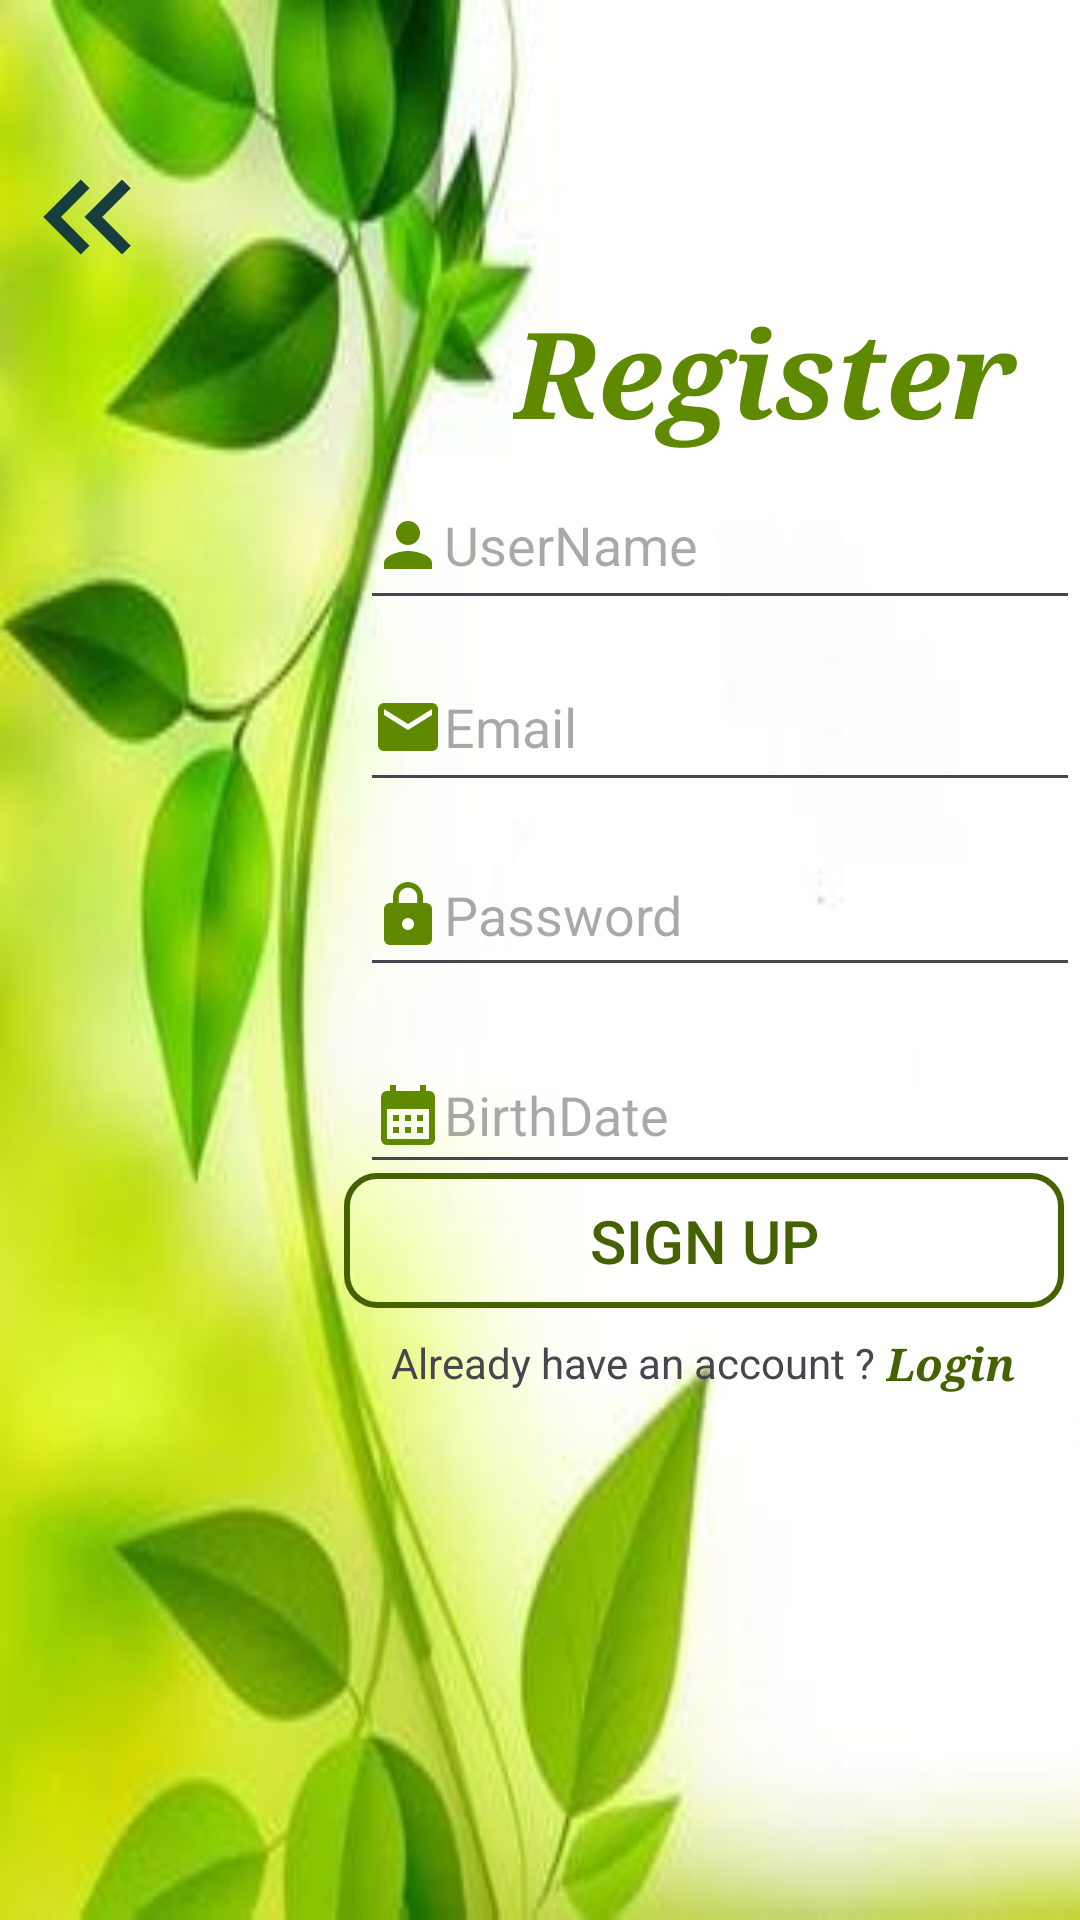

Android layout source for this screen:
<!-- AndroidManifest.xml: application theme Theme.MyApplication -->
<!-- res/layout/activity_register.xml -->
<?xml version="1.0" encoding="utf-8"?>
<androidx.constraintlayout.widget.ConstraintLayout xmlns:android="http://schemas.android.com/apk/res/android"
    xmlns:app="http://schemas.android.com/apk/res-auto"
    xmlns:tools="http://schemas.android.com/tools"
    android:layout_width="match_parent"
    android:layout_height="match_parent"
    android:background="@drawable/loginregister"
    tools:context=".Register">

    <EditText
        android:id="@+id/Email"
        android:layout_width="240dp"
        android:layout_height="53dp"
        android:drawableLeft="@drawable/email"
        android:ems="10"
        android:hint="Email"
        android:inputType="textEmailAddress"
        android:text=""
        app:layout_constraintBottom_toBottomOf="parent"
        app:layout_constraintEnd_toEndOf="parent"
        app:layout_constraintHorizontal_bias="1.0"
        app:layout_constraintStart_toStartOf="parent"
        app:layout_constraintTop_toTopOf="parent"
        app:layout_constraintVertical_bias="0.365" />

    <Button
        android:id="@+id/SignUp"
        android:layout_width="240dp"
        android:layout_height="45dp"
        android:background="@drawable/login"
        android:text="Sign UP"
        android:textColor="@color/logreg"
        android:textSize="20sp"
        app:backgroundTint="@null"
        app:layout_constraintBottom_toBottomOf="parent"
        app:layout_constraintEnd_toEndOf="parent"
        app:layout_constraintHorizontal_bias="0.955"
        app:layout_constraintStart_toStartOf="parent"
        app:layout_constraintTop_toTopOf="parent"
        app:layout_constraintVertical_bias="0.657" />

    <TextView

        android:id="@+id/Login"
        android:layout_width="wrap_content"
        android:layout_height="wrap_content"

        android:fontFamily="serif"
        android:text="Login"
        android:textColor="@color/logreg"
        android:textSize="15dp"
        android:textStyle="bold|italic"
        app:layout_constraintBottom_toBottomOf="parent"
        app:layout_constraintEnd_toEndOf="parent"
        app:layout_constraintHorizontal_bias="0.932"
        app:layout_constraintStart_toStartOf="parent"
        app:layout_constraintTop_toTopOf="parent"
        app:layout_constraintVertical_bias="0.717" />

    <EditText
        android:id="@+id/Password"
        android:layout_width="240dp"
        android:layout_height="51dp"
        android:drawableLeft="@drawable/password_lock"
        android:ems="10"
        android:hint="Password"
        android:inputType="textPassword"
        android:text=""
        app:layout_constraintBottom_toBottomOf="parent"
        app:layout_constraintEnd_toEndOf="parent"
        app:layout_constraintHorizontal_bias="1.0"
        app:layout_constraintStart_toStartOf="parent"
        app:layout_constraintTop_toTopOf="parent"
        app:layout_constraintVertical_bias="0.472" />

    <EditText
        android:id="@+id/Name"
        android:layout_width="240dp"
        android:layout_height="53dp"
        android:drawableLeft="@drawable/person"
        android:ems="10"
        android:hint="UserName"
        android:inputType="textEmailAddress"
        android:text=""
        app:layout_constraintBottom_toBottomOf="parent"
        app:layout_constraintEnd_toEndOf="parent"
        app:layout_constraintHorizontal_bias="1.0"
        app:layout_constraintStart_toStartOf="parent"
        app:layout_constraintTop_toTopOf="parent"
        app:layout_constraintVertical_bias="0.262" />

    <TextView
        android:id="@+id/textView5"
        android:layout_width="wrap_content"
        android:layout_height="wrap_content"
        android:text="Already have an account ?"
        app:layout_constraintBottom_toBottomOf="parent"
        app:layout_constraintEnd_toEndOf="parent"
        app:layout_constraintHorizontal_bias="0.657"
        app:layout_constraintStart_toStartOf="parent"
        app:layout_constraintTop_toTopOf="parent"
        app:layout_constraintVertical_bias="0.716" />

    <TextView
        android:id="@+id/textView6"
        android:layout_width="189dp"
        android:layout_height="65dp"
        android:fontFamily="serif"
        android:text="Register"
        android:textColor="@color/login"
        android:textSize="40dp"
        android:textStyle="bold|italic"
        app:layout_constraintBottom_toBottomOf="parent"
        app:layout_constraintEnd_toEndOf="parent"
        app:layout_constraintHorizontal_bias="1.0"
        app:layout_constraintStart_toStartOf="parent"
        app:layout_constraintTop_toTopOf="parent"
        app:layout_constraintVertical_bias="0.169" />

    <EditText
        android:id="@+id/birth"
        android:layout_width="240dp"
        android:layout_height="49dp"
        android:drawableLeft="@drawable/baseline_calendar_month_24"
        android:ems="10"
        android:hint="BirthDate"
        android:inputType="text"
        app:layout_constraintBottom_toBottomOf="parent"
        app:layout_constraintEnd_toEndOf="parent"
        app:layout_constraintHorizontal_bias="1.0"
        app:layout_constraintStart_toStartOf="parent"
        app:layout_constraintTop_toBottomOf="@+id/Password"
        app:layout_constraintVertical_bias="0.064" />

    <ImageView
        android:id="@+id/regarrow"
        android:layout_width="50dp"
        android:layout_height="50dp"
        app:layout_constraintBottom_toTopOf="@+id/textView6"
        app:layout_constraintEnd_toEndOf="parent"
        app:layout_constraintHorizontal_bias="0.013"
        app:layout_constraintStart_toStartOf="parent"
        app:layout_constraintTop_toTopOf="parent"
        app:layout_constraintVertical_bias="1.0"
        app:srcCompat="@drawable/baseline_keyboard_double_arrow_left_24" />

</androidx.constraintlayout.widget.ConstraintLayout>
<!-- resources referenced by this layout -->
<resources>
  <color name="login">#5f8a00</color>
  <color name="logreg">#446300</color>
  <!-- drawable baseline_calendar_month_24 (drawable) -->
  <vector android:height="24dp" android:tint="#5f8a00"
      android:viewportHeight="24" android:viewportWidth="24"
      android:width="24dp" xmlns:android="http://schemas.android.com/apk/res/android">
      <path android:fillColor="@android:color/white" android:pathData="M19,4h-1V2h-2v2H8V2H6v2H5C3.89,4 3.01,4.9 3.01,6L3,20c0,1.1 0.89,2 2,2h14c1.1,0 2,-0.9 2,-2V6C21,4.9 20.1,4 19,4zM19,20H5V10h14V20zM9,14H7v-2h2V14zM13,14h-2v-2h2V14zM17,14h-2v-2h2V14zM9,18H7v-2h2V18zM13,18h-2v-2h2V18zM17,18h-2v-2h2V18z"/>
  </vector>
  <!-- drawable baseline_keyboard_double_arrow_left_24 (drawable) -->
  <vector android:height="24dp" android:tint="#183D3D"
      android:viewportHeight="24" android:viewportWidth="24"
      android:width="24dp" xmlns:android="http://schemas.android.com/apk/res/android">
      <path android:fillColor="@android:color/white" android:pathData="M17.59,18l1.41,-1.41l-4.58,-4.59l4.58,-4.59l-1.41,-1.41l-6,6z"/>
      <path android:fillColor="@android:color/white" android:pathData="M11,18l1.41,-1.41l-4.58,-4.59l4.58,-4.59l-1.41,-1.41l-6,6z"/>
  </vector>
  <!-- drawable email (drawable) -->
  <vector android:height="24dp" android:tint="#5f8a00"
      android:viewportHeight="24" android:viewportWidth="24"
      android:width="24dp" xmlns:android="http://schemas.android.com/apk/res/android">
      <path android:fillColor="@android:color/white" android:pathData="M20,4L4,4c-1.1,0 -1.99,0.9 -1.99,2L2,18c0,1.1 0.9,2 2,2h16c1.1,0 2,-0.9 2,-2L22,6c0,-1.1 -0.9,-2 -2,-2zM20,8l-8,5 -8,-5L4,6l8,5 8,-5v2z"/>
  </vector>
  <!-- drawable login (drawable) -->
  <?xml version="1.0" encoding="utf-8"?>
  <shape xmlns:android="http://schemas.android.com/apk/res/android"
      xmlns:tools="http://schemas.android.com/tools"
      android:shape="rectangle"
      tools:ignore="ExtraText">
      
      <solid android:color="@android:color/transparent" />
      
      <stroke android:width="2dp"
          android:color="@color/logreg"
          /> 
      <corners android:radius="10dp" />
  </shape>
  <!-- drawable loginregister: jpg bitmap (drawable, 10660 bytes) -->
  <!-- drawable password_lock (drawable) -->
  <vector android:height="24dp" android:tint="#5f8a00"
      android:viewportHeight="24" android:viewportWidth="24"
      android:width="24dp" xmlns:android="http://schemas.android.com/apk/res/android">
      <path android:fillColor="@android:color/white" android:pathData="M18,8h-1L17,6c0,-2.76 -2.24,-5 -5,-5S7,3.24 7,6v2L6,8c-1.1,0 -2,0.9 -2,2v10c0,1.1 0.9,2 2,2h12c1.1,0 2,-0.9 2,-2L20,10c0,-1.1 -0.9,-2 -2,-2zM12,17c-1.1,0 -2,-0.9 -2,-2s0.9,-2 2,-2 2,0.9 2,2 -0.9,2 -2,2zM15.1,8L8.9,8L8.9,6c0,-1.71 1.39,-3.1 3.1,-3.1 1.71,0 3.1,1.39 3.1,3.1v2z"/>
  </vector>
  <!-- drawable person (drawable) -->
  <vector android:height="24dp" android:tint="#5f8a00"
      android:viewportHeight="24" android:viewportWidth="24"
      android:width="24dp" xmlns:android="http://schemas.android.com/apk/res/android">
      <path android:fillColor="@android:color/white" android:pathData="M12,12c2.21,0 4,-1.79 4,-4s-1.79,-4 -4,-4 -4,1.79 -4,4 1.79,4 4,4zM12,14c-2.67,0 -8,1.34 -8,4v2h16v-2c0,-2.66 -5.33,-4 -8,-4z"/>
  </vector>
  <style name="Theme.MyApplication" parent="Base.Theme.MyApplication" />
  <style name="Base.Theme.MyApplication" parent="Theme.Material3.DayNight.NoActionBar">
          
          
      </style>
</resources>
